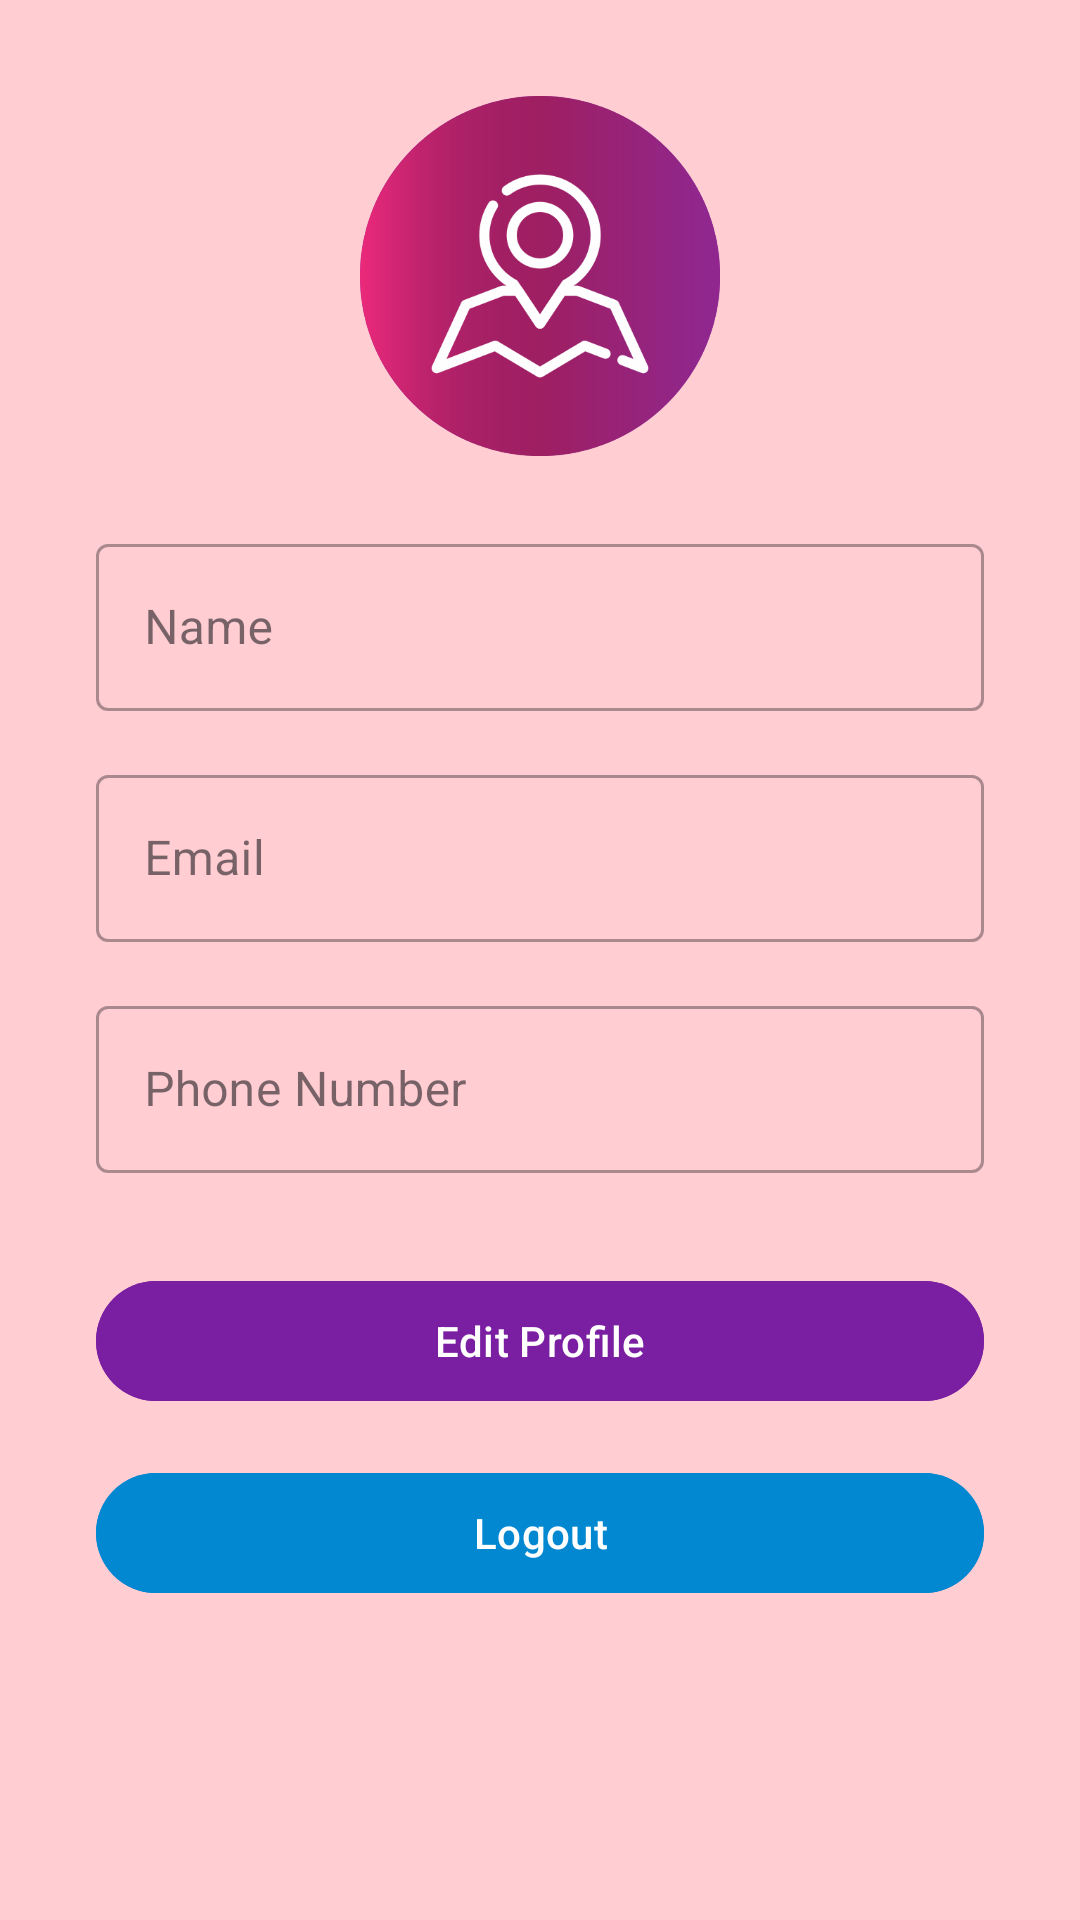

Reconstruct the res/layout file that produces this screen, plus the resources it refers to.
<!-- AndroidManifest.xml: application theme Theme.MyNewApp -->
<!-- res/layout/fragment_profile.xml -->
<?xml version="1.0" encoding="utf-8"?>
<androidx.constraintlayout.widget.ConstraintLayout xmlns:android="http://schemas.android.com/apk/res/android"
    xmlns:app="http://schemas.android.com/apk/res-auto"
    xmlns:tools="http://schemas.android.com/tools"
    android:layout_width="match_parent"
    android:layout_height="match_parent"
    android:background="@color/pastel_red"
    tools:context="com.nibm.mynewapp.ProfileFragment">

    
    <ImageView
        android:id="@+id/ivProfilePicture"
        android:layout_width="120dp"
        android:layout_height="120dp"
        android:src="@drawable/ic_profile_placeholder"
        android:scaleType="centerCrop"
        android:background="@drawable/circle_background"
        app:layout_constraintTop_toTopOf="parent"
        app:layout_constraintStart_toStartOf="parent"
        app:layout_constraintEnd_toEndOf="parent"
        android:layout_marginTop="32dp"
        android:clickable="true"
        android:focusable="true" />

    
    <com.google.android.material.textfield.TextInputLayout
        android:id="@+id/name_input_layout"
        android:layout_width="0dp"
        android:layout_height="wrap_content"
        android:layout_marginStart="32dp"
        android:layout_marginEnd="32dp"
        android:layout_marginTop="24dp"
        app:layout_constraintTop_toBottomOf="@id/ivProfilePicture"
        app:layout_constraintStart_toStartOf="parent"
        app:layout_constraintEnd_toEndOf="parent"
        style="@style/Widget.MaterialComponents.TextInputLayout.OutlinedBox">

        <com.google.android.material.textfield.TextInputEditText
            android:id="@+id/etName"
            android:layout_width="match_parent"
            android:layout_height="wrap_content"
            android:hint="Name"
            android:inputType="textPersonName"
            android:enabled="false"
            android:textColor="#212121"
            android:textColorHint="#757575" />
    </com.google.android.material.textfield.TextInputLayout>

    
    <com.google.android.material.textfield.TextInputLayout
        android:id="@+id/email_input_layout"
        android:layout_width="0dp"
        android:layout_height="wrap_content"
        android:layout_marginStart="32dp"
        android:layout_marginEnd="32dp"
        android:layout_marginTop="16dp"
        app:layout_constraintTop_toBottomOf="@id/name_input_layout"
        app:layout_constraintStart_toStartOf="parent"
        app:layout_constraintEnd_toEndOf="parent"
        style="@style/Widget.MaterialComponents.TextInputLayout.OutlinedBox">

        <com.google.android.material.textfield.TextInputEditText
            android:id="@+id/etEmail"
            android:layout_width="match_parent"
            android:layout_height="wrap_content"
            android:hint="Email"
            android:inputType="textEmailAddress"
            android:enabled="false"
            android:textColor="#212121"
            android:textColorHint="#757575" />
    </com.google.android.material.textfield.TextInputLayout>

    
    <com.google.android.material.textfield.TextInputLayout
        android:id="@+id/phone_input_layout"
        android:layout_width="0dp"
        android:layout_height="wrap_content"
        android:layout_marginStart="32dp"
        android:layout_marginEnd="32dp"
        android:layout_marginTop="16dp"
        app:layout_constraintTop_toBottomOf="@id/email_input_layout"
        app:layout_constraintStart_toStartOf="parent"
        app:layout_constraintEnd_toEndOf="parent"
        style="@style/Widget.MaterialComponents.TextInputLayout.OutlinedBox">

        <com.google.android.material.textfield.TextInputEditText
            android:id="@+id/etPhone"
            android:layout_width="match_parent"
            android:layout_height="wrap_content"
            android:hint="Phone Number"
            android:inputType="phone"
            android:enabled="false"
            android:textColor="#212121"
            android:textColorHint="#757575" />
    </com.google.android.material.textfield.TextInputLayout>

    
    <com.google.android.material.button.MaterialButton
        android:id="@+id/btnEditSave"
        android:layout_width="0dp"
        android:layout_height="wrap_content"
        android:layout_marginStart="32dp"
        android:layout_marginEnd="32dp"
        android:layout_marginTop="32dp"
        android:text="Edit Profile"
        android:textColor="#FFFFFF"
        android:backgroundTint="#7B1FA2"
        app:layout_constraintTop_toBottomOf="@id/phone_input_layout"
        app:layout_constraintStart_toStartOf="parent"
        app:layout_constraintEnd_toEndOf="parent" />

    
    <com.google.android.material.button.MaterialButton
        android:id="@+id/btnDeletePicture"
        android:layout_width="0dp"
        android:layout_height="wrap_content"
        android:layout_marginStart="32dp"
        android:layout_marginEnd="32dp"
        android:layout_marginTop="16dp"
        android:text="Delete Picture"
        android:textColor="#FFFFFF"
        android:backgroundTint="#D32F2F"
        android:visibility="gone"
        app:layout_constraintTop_toBottomOf="@id/btnEditSave"
        app:layout_constraintStart_toStartOf="parent"
        app:layout_constraintEnd_toEndOf="parent" />

    
    <com.google.android.material.button.MaterialButton
        android:id="@+id/btnLogout"
        android:layout_width="0dp"
        android:layout_height="wrap_content"
        android:layout_marginStart="32dp"
        android:layout_marginEnd="32dp"
        android:layout_marginTop="16dp"
        android:text="Logout"
        android:textColor="#FFFFFF"
        android:backgroundTint="#0288D1"
        app:layout_constraintTop_toBottomOf="@id/btnDeletePicture"
        app:layout_constraintStart_toStartOf="parent"
        app:layout_constraintEnd_toEndOf="parent" />

    
    <ProgressBar
        android:id="@+id/progressBar"
        android:layout_width="wrap_content"
        android:layout_height="wrap_content"
        android:visibility="gone"
        app:layout_constraintTop_toTopOf="parent"
        app:layout_constraintBottom_toBottomOf="parent"
        app:layout_constraintStart_toStartOf="parent"
        app:layout_constraintEnd_toEndOf="parent" />

</androidx.constraintlayout.widget.ConstraintLayout>
<!-- resources referenced by this layout -->
<resources>
  <color name="pastel_red">#FFCDD2</color>
  <!-- drawable circle_background (drawable) -->
  <?xml version="1.0" encoding="utf-8"?>
  <shape xmlns:android="http://schemas.android.com/apk/res/android"
      android:shape="oval">
      <solid android:color="#FFFFFF" />
      <stroke
          android:width="2dp"
          android:color="#7B1FA2" />
  </shape>
  <!-- drawable ic_profile_placeholder: png bitmap (drawable, 39805 bytes) -->
  <style name="Theme.MyNewApp" parent="Base.Theme.MyNewApp" />
  <style name="Base.Theme.MyNewApp" parent="Theme.Material3.DayNight.NoActionBar">
          
          
      </style>
</resources>
